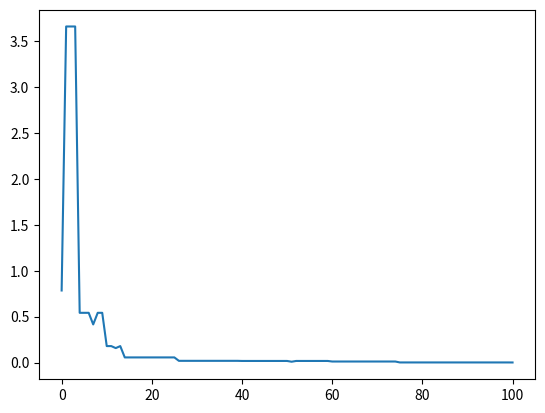

Reproduce this figure in Python.
# -*- coding: utf-8 -*-
from abc import abstractmethod
import numpy as np


__all__ = ['BinaryGeneticAlgorithm']


def even(n): return n % 2 == 0
def odd(n): return not even(n)


class GeneticAlgorithm:
    """
    Binary Generic algorithm for continuous problems.

    positional arguments:
        fnc : Callable
        ranges : sequence of pairs of limits for each variable
        length : chromosome length / string length
        p_c : probability of crossover
        p_m : probability of mutation
        nPop : number of members in the population
        elitism : float or integer
    """

    def __init__(self, fnc, ranges, length=5, p_c=1, p_m=0.2, nPop=100,
                 *args, **kwargs):
        super().__init__()
        self.fnc = fnc
        self.ranges = np.array(ranges)
        self.dim = fnc.dimension
        self.length = length
        self.p_c = p_c
        self.p_m = p_m

        # Second half of the population is used as a pool to make parents.
        # This assumes that population size is a multiple of 4.
        if odd(nPop):
            nPop += 1
        if odd(int(nPop/2)):
            nPop += 2
        assert nPop % 4 == 0
        assert nPop >= 4

        self.nPop = nPop
        self._genotypes = None
        self._fittness = None
        self.reset()
        self.set_solution_params(**kwargs)

    @property
    def genotypes(self):
        return self._genotypes

    @genotypes.setter
    def genotypes(self, value):
        self._genotypes = value
        self.phenotypes = self.decode(self._genotypes)

    def reset(self):
        self._evolver = self.evolver()
        self._evolver.send(None)

    def set_solution_params(self, tol=1e-12, maxiter=200, miniter=100,
                            elitism=1, **kwargs):
        self.tol = tol
        self.maxiter = np.max([miniter, maxiter])
        self.miniter = np.min([miniter, maxiter])
        self.elitism = elitism

    def evolver(self):
        self.genotypes = self.populate()
        _ = yield
        while True:
            self.genotypes = self.populate(
                self.select(self._genotypes, self.phenotypes))
            yield self._genotypes

    def evolve(self, cycles=1):
        for _ in range(cycles):
            next(self._evolver)
        return self.genotypes

    def criteria(self) -> bool:
        value = yield
        while True:
            _value = yield
            yield abs(value - _value) < self.tol
            value = _value

    def solve(self, reset=False, returnlast=False, **kwargs):
        if reset:
            self.reset()
        self.set_solution_params(**kwargs)
        criteria = self.criteria()
        criteria.send(None)
        criteria.send(self.fnc(self.best_phenotype()))
        finished = False
        nIter = 0
        while (not finished and nIter < self.maxiter) or \
                (nIter < self.miniter):
            next(self._evolver)
            finished = criteria.send(self.fnc(self.best_phenotype()))
            next(criteria)
            nIter += 1
        self.nIter = nIter
        return self.best_phenotype(lastknown=returnlast)

    def fittness(self, phenotypes=None, dtype=np.float32):
        if phenotypes is not None:
            self._fittness = np.array([self.fnc(x) for x in phenotypes],
                                      dtype=dtype)
        return self._fittness.astype(dtype)

    def best_phenotype(self, lastknown=False):
        if lastknown:
            fittness = self._fittness
        else:
            fittness = self.fittness(self.phenotypes)
        best = np.argmin(fittness)
        return self.phenotypes[best]

    def divide(self, fittness=None):
        """
        Divides population to elit and others,
        and returns the corresponding index arrays.
        """
        if self.elitism < 1:
            argsort = np.argsort(fittness)
            elit = argsort[:int(self.nPop*self.elitism)]
            others = argsort[int(self.nPop*self.elitism):]
        elif self.elitism > 1.1:
            argsort = np.argsort(fittness)
            elit = argsort[:self.elitism]
            others = argsort[self.elitism:]
        else:
            elit = []
            others = list(range(self.nPop))
        return list(elit), others

    def random_parents_generator(self, genotypes=None):
        """
        Returns random pairs from a list of genotypes.
        This assumes theat the length of the input array is
        a multiple of 2.
        """
        n = len(genotypes)
        assert n % 2 == 0
        pool = np.full(n, True)
        nPool = n
        while nPool > 2:
            where = np.argwhere(pool == True).flatten()
            nPool = len(where)
            pair = np.random.choice(where, 2, replace=False)
            parent1 = genotypes[pair[0]]
            parent2 = genotypes[pair[1]]
            pool[pair] = False
            yield parent1, parent2

    @abstractmethod
    def populate(self, genotypes=None):
        ...

    @abstractmethod
    def decode(self, genotypes=None):
        ...

    @abstractmethod
    def crossover(self, parent1=None, parent2=None):
        ...

    @abstractmethod
    def mutate(self, child=None):
        ...

    @abstractmethod
    def select(self, genotypes=None, phenotypes=None):
        ...


class BinaryGeneticAlgorithm(GeneticAlgorithm):

    def populate(self, genotypes=None):
        nPop = self.nPop
        if genotypes is None:
            poolshape = (int(nPop / 2), self.dim * self.length)
            genotypes = np.random.randint(2, size=poolshape)
        else:
            poolshape = genotypes.shape
        nParent = poolshape[0]
        if nParent < nPop:
            offspring = []
            g = self.random_parents_generator(genotypes)
            try:
                while (len(offspring) + nParent) < nPop:
                    parent1, parent2 = next(g)
                    offspring.extend(self.crossover(parent1, parent2))
                genotypes = np.vstack([genotypes, offspring])
            except Exception:
                raise RuntimeError
        return genotypes

    def decode(self, genotypes=None):
        span = (2**self.length - 2**0)
        genotypes = genotypes.reshape((self.nPop, self.dim, self.length))
        precisions = [(self.ranges[d, -1] - self.ranges[d, 0]) / span
                      for d in range(self.dim)]
        phenotypes = \
            np.sum([genotypes[:, :, i]*2**i
                    for i in range(self.length)], axis=0).astype(np.float32)
        for d in range(self.dim):
            phenotypes[:, d] *= precisions[d]
            phenotypes[:, d] += self.ranges[d, 0]
        return phenotypes

    def crossover(self, parent1=None, parent2=None, nCut=None):
        if np.random.rand() > self.p_c:
            return parent1, parent2

        if nCut is None:
            nCut = np.random.randint(1, self.dim*self.length-1)

        cuts = [0, self.dim * self.length]
        p = np.random.choice(range(1, self.length * self.dim - 1),
                             nCut, replace=False)
        cuts.extend(p)
        cuts = np.sort(cuts)

        child1 = np.zeros(self.dim*self.length, dtype=np.int32)
        child2 = np.zeros(self.dim*self.length, dtype=np.int32)

        randBool = np.random.rand() > 0.5
        for i in range(nCut+1):
            if (i % 2 == 0) == randBool:
                child1[cuts[i]:cuts[i+1]] = parent1[cuts[i]:cuts[i+1]]
                child2[cuts[i]:cuts[i+1]] = parent2[cuts[i]:cuts[i+1]]
            else:
                child1[cuts[i]:cuts[i+1]] = parent2[cuts[i]:cuts[i+1]]
                child2[cuts[i]:cuts[i+1]] = parent1[cuts[i]:cuts[i+1]]

        return self.mutate(child1), self.mutate(child2)

    def mutate(self, child=None):
        p = np.random.rand(self.dim*self.length)
        return np.where(p > self.p_m, child, 1-child)

    def select(self, genotypes=None, phenotypes=None):
        fittness = self.fittness(phenotypes)
        winners, others = self.divide(fittness)
        while len(winners) < int(self.nPop / 2):
            candidates = np.random.choice(others, 3, replace=False)
            winner = np.argsort([fittness[ID] for ID in candidates])[0]
            winners.append(candidates[winner])
        return np.array([genotypes[w] for w in winners], dtype=np.float32)


if __name__ == '__main__':

    def Rosenbrock(a, b, x, y):
        return (a-x)**2 + b*(y-x**2)**2

    def f(x):
        return Rosenbrock(1, 100, x[0], x[1])

    f.dimension = 2
    ranges = [
        [-10, 10],
        [-10, 10]
    ]
    BGA = BinaryGeneticAlgorithm(f, ranges, length=12, nPop=200)
    r = BGA.solve()
    print(r)
    
    # plot the history
    import matplotlib.pyplot as plt
    BGA = BinaryGeneticAlgorithm(f, ranges, length=12, nPop=200)
    history = [f(BGA.best_phenotype())]
    for _ in range(100):
        BGA.evolve(1)
        history.append(f(BGA.best_phenotype()))
    plt.plot(history)
    plt.show()
    x = BGA.best_phenotype()
    fx = f(x)
    print('min {} @ {}'.format(fx,x))
    
